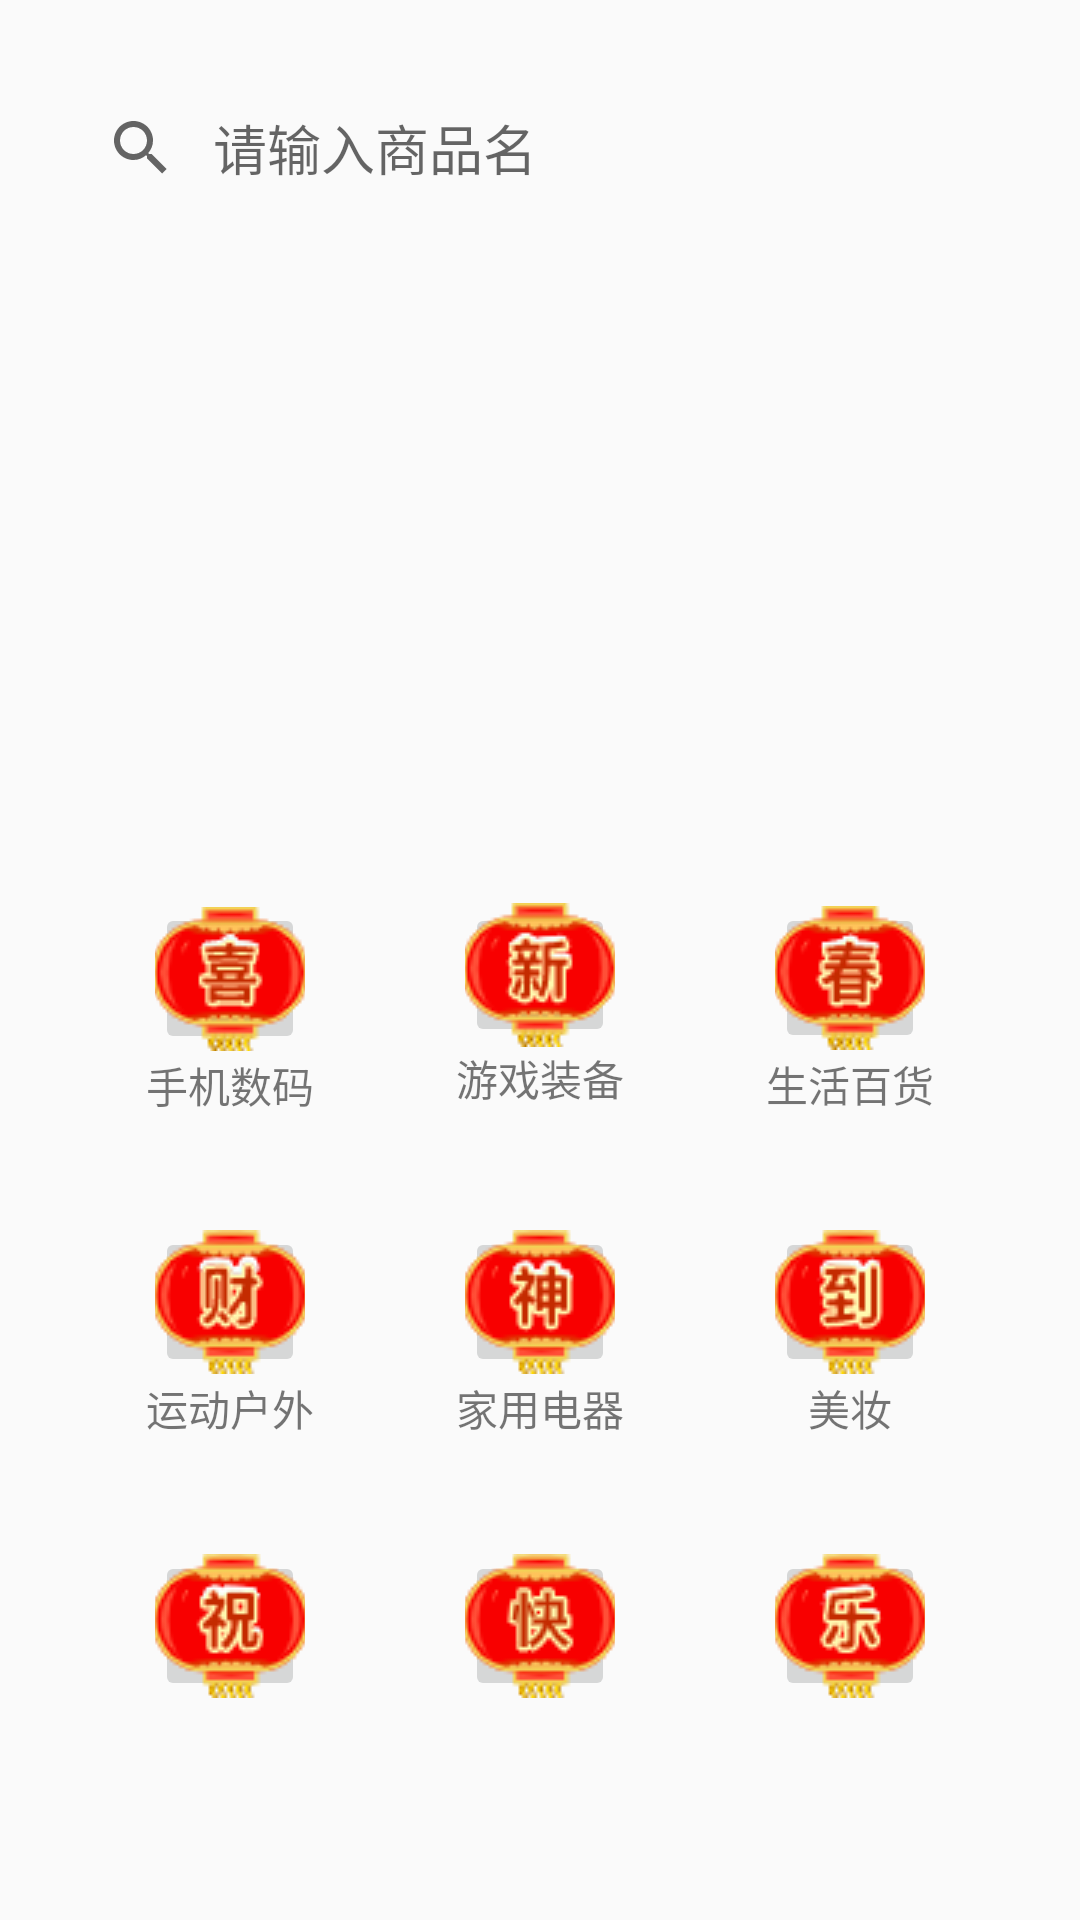

Write the Android layout XML for this screen, with the resource values it uses.
<!-- AndroidManifest.xml: application theme AppTheme -->
<!-- res/layout/homefragment.xml -->
<?xml version="1.0" encoding="utf-8"?>
<LinearLayout xmlns:android="http://schemas.android.com/apk/res/android"
    xmlns:app="http://schemas.android.com/apk/res-auto"
    android:layout_width="match_parent"
    android:layout_height="match_parent"
    android:orientation="vertical"
    >

    <LinearLayout
        android:orientation="vertical"
        android:layout_width="match_parent"
        android:layout_height="0dp"
        android:layout_margin="15dp"
        android:background="@drawable/corner"
        android:layout_weight="1">

        <SearchView
            android:id="@+id/search"
            android:iconifiedByDefault="false"
            android:queryHint="请输入商品名"
            android:queryBackground="@null"
            android:showDividers="none"
            android:layout_width="match_parent"
            android:layout_height="match_parent" />
    </LinearLayout>

    <LinearLayout
        android:orientation="vertical"
        android:layout_width="match_parent"
        android:layout_height="0dp"
        android:layout_weight="2"
        android:layout_margin="15dp"
        android:background="@drawable/corner">


        <ViewFlipper
            android:layout_width="wrap_content"
            android:id="@+id/viewfliper"
            android:layout_height="wrap_content" />
    </LinearLayout>

    <LinearLayout
        android:orientation="vertical"
        android:layout_width="match_parent"
        android:layout_height="0dp"
        android:layout_weight="5"
        android:padding="10dp"
        android:layout_margin="15dp"
        android:background="@drawable/corner">

        <LinearLayout
            android:orientation="horizontal"
            android:layout_width="match_parent"
            android:layout_height="0dp"
            android:layout_weight="1">

            <LinearLayout
                android:orientation="vertical"
                android:layout_width="match_parent"
                android:layout_weight="1"
                android:layout_height="match_parent"
                android:padding="10dp"
                android:weightSum="1">

                <ImageButton
                    style="@style/imgbtn"
                    android:id="@+id/imageButton1"
                    app:srcCompat="@drawable/h1"
                    android:layout_weight="0.03" />

                <TextView
                    android:text="手机数码"
                    style="@style/tv"
                    android:id="@+id/textView1"
                    android:layout_weight="0.27" />

            </LinearLayout>

            <LinearLayout
                android:orientation="vertical"
                android:layout_width="match_parent"
                android:layout_weight="1"
                android:padding="10dp"
                android:layout_height="match_parent">

                <ImageButton
                    style="@style/imgbtn"
                    app:srcCompat="@drawable/h2"
                    android:id="@+id/imageButton2"
                    android:layout_height="48dp" />


                <TextView
                    android:text="游戏装备"
                    style="@style/tv"
                    android:id="@+id/textView2" />
            </LinearLayout>

            <LinearLayout
                android:orientation="vertical"
                android:layout_width="match_parent"
                android:layout_weight="1"
                android:padding="10dp"
                android:layout_height="match_parent">

                <ImageButton
                    style="@style/imgbtn"
                    app:srcCompat="@drawable/h3"
                    android:id="@+id/imageButton3" />

                <TextView
                    android:text="生活百货"
                    style="@style/tv"
                    android:id="@+id/textView3" />
            </LinearLayout>
        </LinearLayout>

        <LinearLayout
            android:orientation="horizontal"
            android:layout_width="match_parent"
            android:layout_height="0dp"

            android:layout_weight="1">

            <LinearLayout
                android:orientation="vertical"
                android:layout_width="match_parent"
                android:layout_weight="1"
                android:padding="10dp"
                android:layout_height="match_parent">

                <ImageButton
                    style="@style/imgbtn"
                    app:srcCompat="@drawable/h4"
                    android:id="@+id/imageButton4" />

                <TextView
                    android:text="运动户外"
                    style="@style/tv"
                    android:id="@+id/textView4" />
            </LinearLayout>

            <LinearLayout
                android:orientation="vertical"
                android:layout_width="match_parent"
                android:layout_weight="1"
                android:padding="10dp"
                android:layout_height="match_parent">

                <ImageButton
                    style="@style/imgbtn"
                    app:srcCompat="@drawable/h5"
                    android:id="@+id/imageButton5" />

                <TextView
                    android:text="家用电器"
                    style="@style/tv"
                    android:id="@+id/textView5" />
            </LinearLayout>

            <LinearLayout
                android:orientation="vertical"
                android:layout_width="match_parent"
                android:layout_weight="1"
                android:padding="10dp"
                android:layout_height="match_parent">

                <ImageButton
                    style="@style/imgbtn"
                    app:srcCompat="@drawable/h6"
                    android:id="@+id/imageButton6" />

                <TextView
                    android:text="美妆"
                    style="@style/tv"
                    android:id="@+id/textView6" />
            </LinearLayout>
        </LinearLayout>

        <LinearLayout
            android:orientation="horizontal"
            android:layout_width="match_parent"
            android:layout_height="0dp"
            android:layout_weight="1">

            <LinearLayout
                android:orientation="vertical"
                android:layout_width="match_parent"
                android:layout_weight="1"
                android:padding="10dp"
                android:layout_height="match_parent">

                <ImageButton
                    style="@style/imgbtn"
                    app:srcCompat="@drawable/h7"
                    android:id="@+id/imageButton7" />

                <TextView
                    style="@style/tv"
                    android:id="@+id/textView7" />
            </LinearLayout>

            <LinearLayout
                android:orientation="vertical"
                android:layout_width="match_parent"
                android:layout_weight="1"
                android:padding="10dp"
                android:layout_height="match_parent">

                <ImageButton
                    style="@style/imgbtn"
                    app:srcCompat="@drawable/h8"
                    android:id="@+id/imageButton8" />

                <TextView
                    style="@style/tv"
                    android:id="@+id/textView8" />
            </LinearLayout>

            <LinearLayout
                android:orientation="vertical"
                android:layout_width="match_parent"
                android:layout_weight="1"
                android:padding="10dp"
                android:layout_height="match_parent">

                <ImageButton
                    style="@style/imgbtn"
                    app:srcCompat="@drawable/h9"
                    android:id="@+id/imageButton9" />

                <TextView
                    style="@style/tv"
                    android:id="@+id/textView9" />
            </LinearLayout>
        </LinearLayout>

    </LinearLayout>

</LinearLayout>
<!-- resources referenced by this layout -->
<resources>
  <!-- drawable h1: png bitmap (drawable, 3653 bytes) -->
  <!-- drawable h2: png bitmap (drawable, 3938 bytes) -->
  <!-- drawable h3: png bitmap (drawable, 3731 bytes) -->
  <!-- drawable h4: png bitmap (drawable, 3918 bytes) -->
  <!-- drawable h5: png bitmap (drawable, 3777 bytes) -->
  <!-- drawable h6: png bitmap (drawable, 3787 bytes) -->
  <!-- drawable h7: png bitmap (drawable, 3938 bytes) -->
  <!-- drawable h8: png bitmap (drawable, 3758 bytes) -->
  <!-- drawable h9: png bitmap (drawable, 3897 bytes) -->
  <style name="imgbtn">
          <item name="android:layout_width">50dp</item>
          <item name="android:layout_height">50dp</item>
          <item name="android:layout_gravity">center</item>
      </style>
  <style name="tv">
          <item name="android:layout_width">wrap_content</item>
          <item name="android:layout_height">wrap_content</item>
          <item name="android:layout_gravity">center</item>
      </style>
  <style name="AppTheme" parent="Theme.AppCompat.Light.DarkActionBar">
          
          <item name="colorPrimary">@color/colorPrimary</item>
          <item name="colorPrimaryDark">@color/colorPrimaryDark</item>
          <item name="colorAccent">@color/colorAccent</item>
      </style>
  <color name="colorPrimary">#3F51B5</color>
  <color name="colorPrimaryDark">#303F9F</color>
  <color name="colorAccent">#FF4081</color>
</resources>
